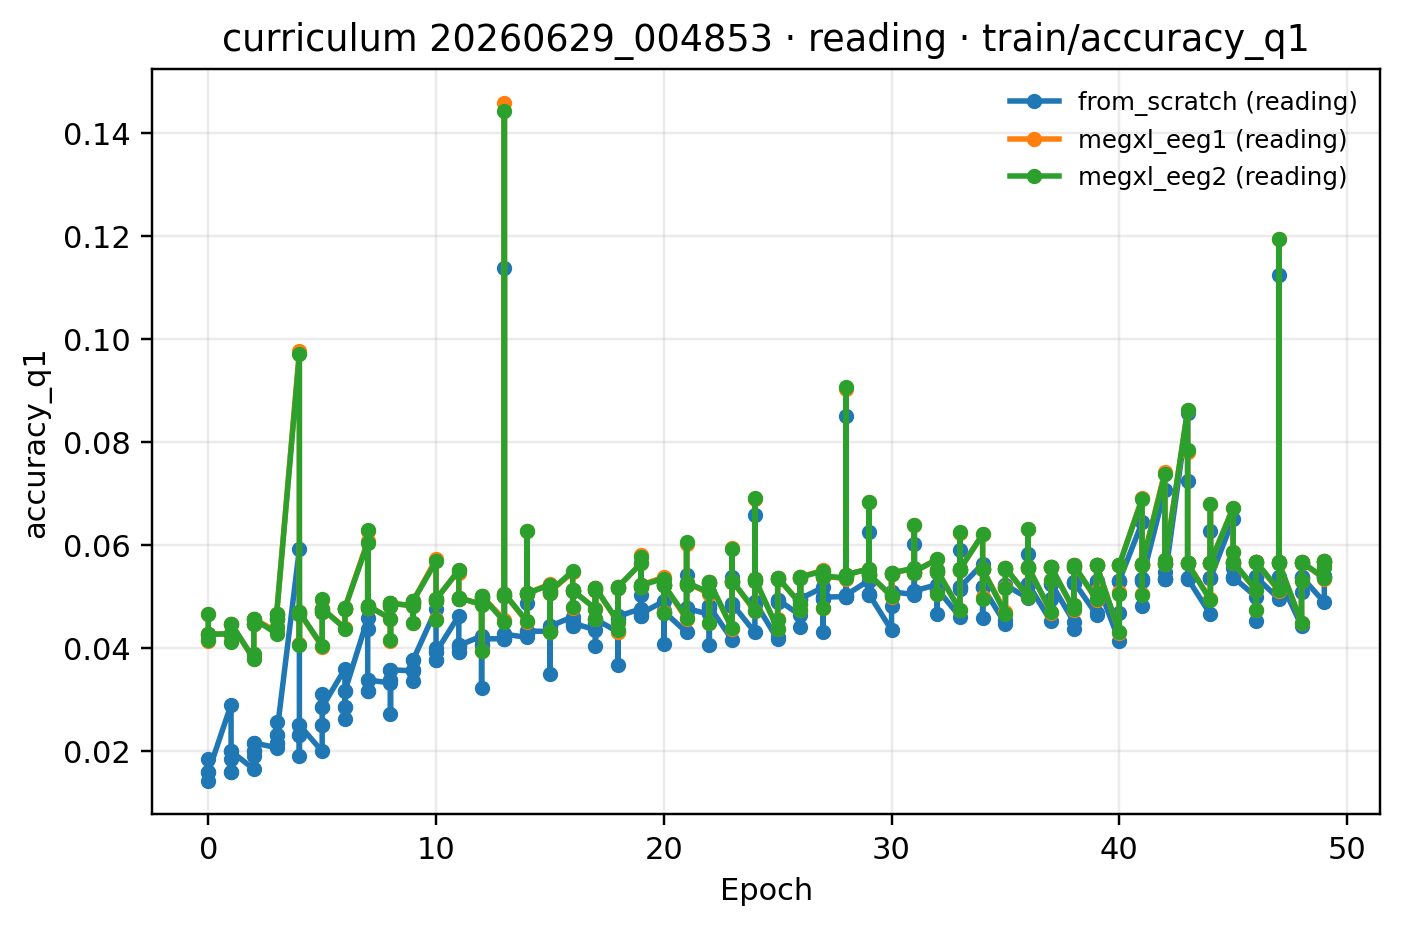

The file beside this chart, header and first rows:
epoch, from_scratch (reading), megxl_eeg1 (reading), megxl_eeg2 (reading)
0, 0.01593, 0.04273, 0.04273
1, 0.02003, 0.04481, 0.04482
2, 0.02165, 0.04574, 0.04574
3, 0.02315, 0.04658, 0.04657
4, 0.02512, 0.04704, 0.04702
5, 0.02858, 0.04771, 0.04772
6, 0.03167, 0.04785, 0.04784
7, 0.03385, 0.04824, 0.04826
8, 0.03584, 0.04875, 0.04875
9, 0.03782, 0.04924, 0.04924
10, 0.03927, 0.0495, 0.04951
11, 0.04057, 0.04984, 0.04984
12, 0.04186, 0.05021, 0.05021
13, 0.04275, 0.05061, 0.05062
14, 0.04336, 0.05066, 0.05066
15, 0.04428, 0.05105, 0.05105
16, 0.04487, 0.05124, 0.05123
17, 0.04566, 0.05174, 0.05174
18, 0.04624, 0.05195, 0.05196
19, 0.04679, 0.05226, 0.05226
20, 0.04715, 0.05233, 0.05233
21, 0.04778, 0.05274, 0.05274
22, 0.04814, 0.05294, 0.05295
23, 0.04862, 0.05313, 0.05314
24, 0.04902, 0.05345, 0.05344
25, 0.04945, 0.05375, 0.05375
26, 0.04966, 0.05387, 0.05387
27, 0.04994, 0.05402, 0.05402
28, 0.05037, 0.0543, 0.05431
29, 0.05058, 0.05441, 0.05441
30, 0.05098, 0.05467, 0.05467
31, 0.05117, 0.0549, 0.0549
32, 0.05153, 0.05513, 0.05514
33, 0.05183, 0.05532, 0.05531
34, 0.05192, 0.05534, 0.05534
35, 0.05228, 0.05562, 0.05562
36, 0.05246, 0.05578, 0.05578
37, 0.05268, 0.05586, 0.05586
38, 0.05294, 0.05618, 0.05617
39, 0.05306, 0.0562, 0.05619
40, 0.05316, 0.05621, 0.05621
41, 0.05336, 0.05637, 0.05637
42, 0.05355, 0.05662, 0.05663
43, 0.05356, 0.05649, 0.05648
44, 0.05367, 0.05666, 0.05666
45, 0.05381, 0.05677, 0.05677
46, 0.05384, 0.05681, 0.05683
47, 0.05374, 0.05663, 0.05663
48, 0.05392, 0.05674, 0.05674
49, 0.05397, 0.05693, 0.05693
